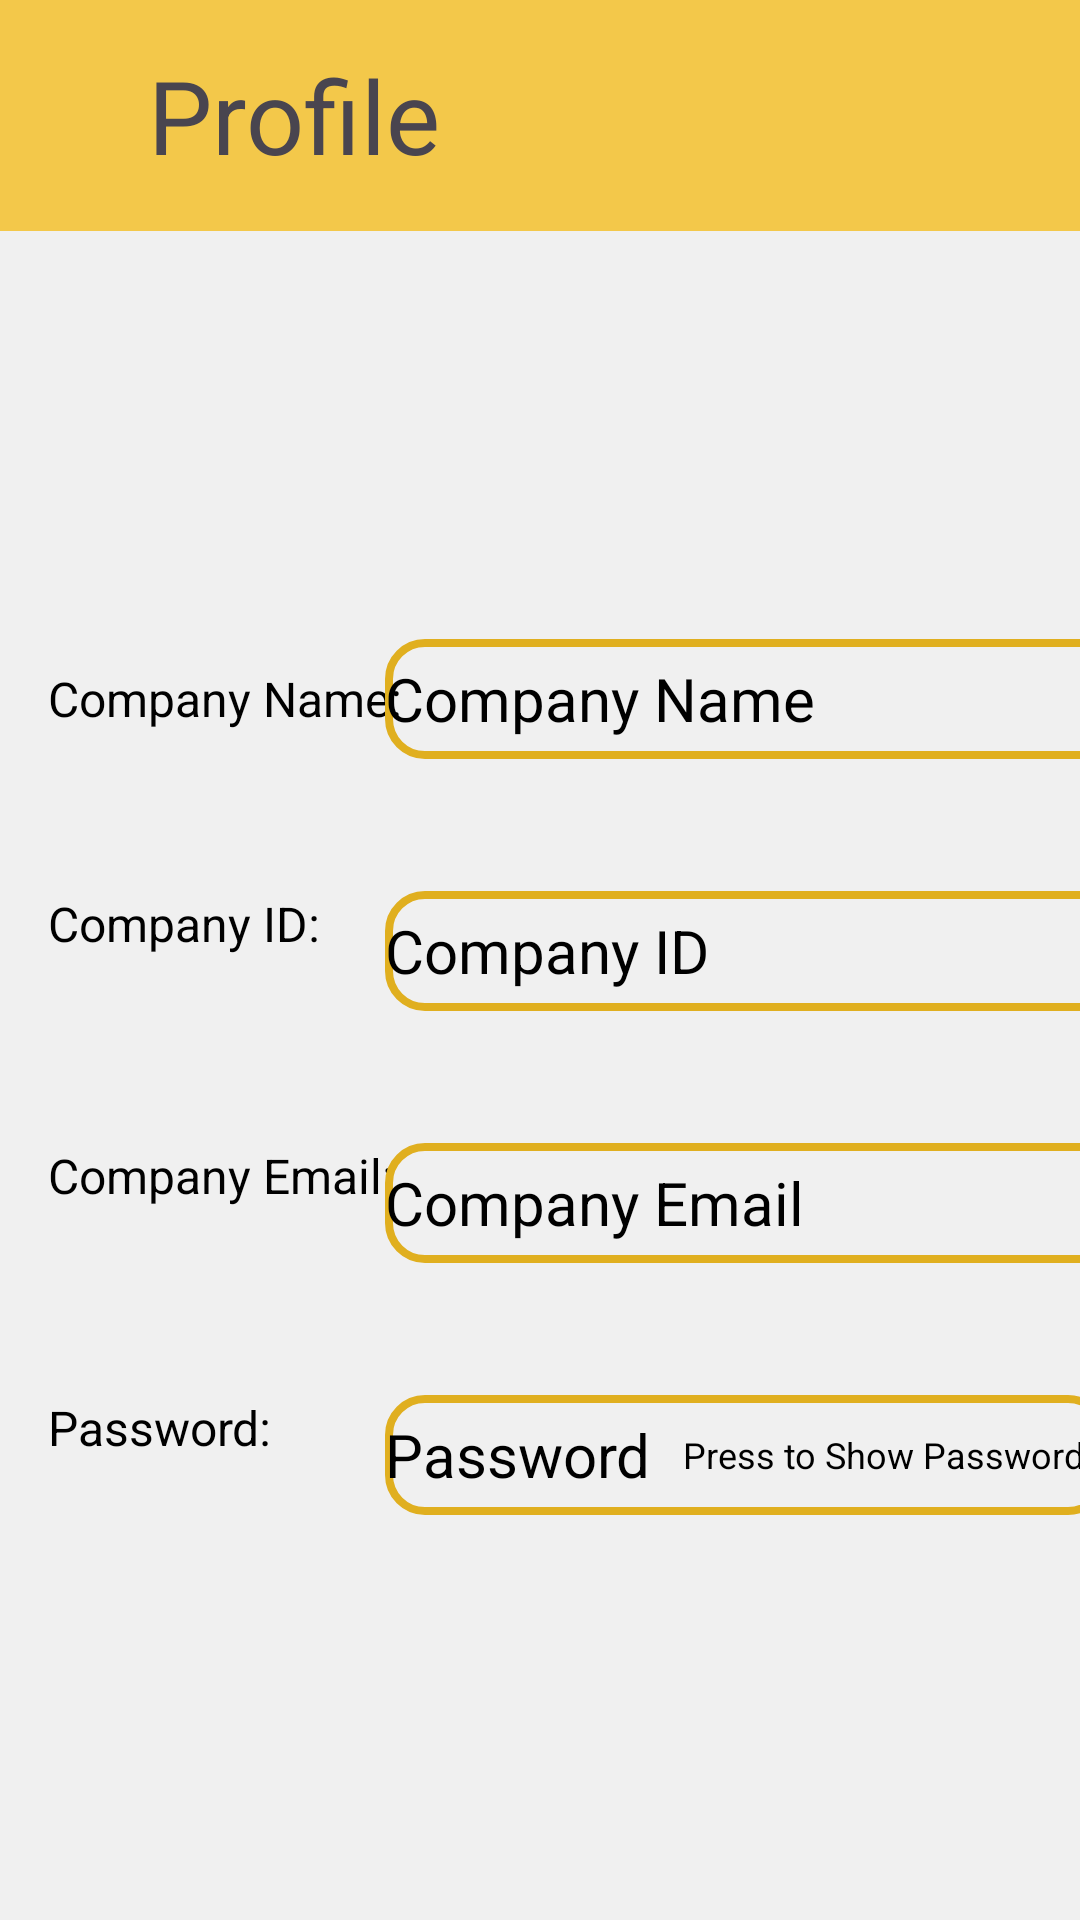

This screen was rendered from an Android layout file. Write that file and the resources it references.
<!-- AndroidManifest.xml: application theme Theme.DataBases -->
<!-- res/layout/activity_company_view_profile.xml -->
<?xml version="1.0" encoding="utf-8"?>
<androidx.constraintlayout.widget.ConstraintLayout xmlns:android="http://schemas.android.com/apk/res/android"
    xmlns:app="http://schemas.android.com/apk/res-auto"
    xmlns:tools="http://schemas.android.com/tools"
    android:layout_width="match_parent"
    android:layout_height="match_parent"
    android:background="#F0F0F0"
    tools:context=".CompanyViewProfileActivity">

    

    

    

    

    

    <TextView
        android:id="@+id/textViewCompanyNameLabel"
        android:layout_width="122dp"
        android:layout_height="40dp"
        android:layout_marginStart="16dp"
        android:layout_marginTop="136dp"
        android:gravity="center|start"
        android:text="Company Name:"
        android:textColor="#000000"
        android:textSize="16sp"
        app:layout_constraintStart_toStartOf="parent"
        app:layout_constraintTop_toBottomOf="@+id/toolbar2" />

    <TextView
        android:id="@+id/fragCompViewProfile_tvComName"
        android:layout_width="245dp"
        android:layout_height="40dp"
        android:layout_marginTop="136dp"
        android:background="@drawable/border"
        android:gravity="center|start"
        android:text="Company Name"
        android:textColor="#000000"
        android:textSize="20sp"
        app:layout_constraintEnd_toEndOf="parent"
        app:layout_constraintHorizontal_bias="0.428"
        app:layout_constraintStart_toEndOf="@+id/textViewCompanyNameLabel"
        app:layout_constraintTop_toBottomOf="@+id/toolbar2" />

    <TextView
        android:id="@+id/textViewCompanyIDLabel"
        android:layout_width="122dp"
        android:layout_height="40dp"
        android:layout_marginTop="44dp"
        android:text="Company ID:"
        android:textColor="#000000"
        android:textSize="16sp"
        app:layout_constraintStart_toStartOf="@+id/textViewCompanyNameLabel"
        app:layout_constraintTop_toBottomOf="@+id/textViewCompanyNameLabel" />

    <TextView
        android:id="@+id/fragCompViewProfile_tvComID"
        android:layout_width="245dp"
        android:layout_height="40dp"
        android:layout_marginTop="44dp"
        android:background="@drawable/border"
        android:gravity="center|start"
        android:text="Company ID"
        android:textColor="#000000"
        android:textSize="20sp"
        app:layout_constraintEnd_toEndOf="parent"
        app:layout_constraintHorizontal_bias="0.0"
        app:layout_constraintStart_toStartOf="@+id/fragCompViewProfile_tvComName"
        app:layout_constraintTop_toBottomOf="@+id/fragCompViewProfile_tvComName" />

    <TextView
        android:id="@+id/textViewCompanyEmailLabel"
        android:layout_width="122dp"
        android:layout_height="40dp"
        android:layout_marginTop="44dp"
        android:text="Company Email:"
        android:textColor="#000000"
        android:textSize="16sp"
        app:layout_constraintEnd_toEndOf="@+id/textViewCompanyIDLabel"
        app:layout_constraintHorizontal_bias="0.0"
        app:layout_constraintStart_toStartOf="@+id/textViewCompanyIDLabel"
        app:layout_constraintTop_toBottomOf="@+id/textViewCompanyIDLabel" />

    

    

    <TextView
        android:id="@+id/fragCompViewProfile_tvComEmail"
        android:layout_width="245dp"
        android:layout_height="40dp"
        android:layout_marginTop="44dp"
        android:background="@drawable/edit_text_boarder"
        android:gravity="center|start"
        android:text="Company Email"
        android:textColor="#000000"
        android:textSize="20sp"
        app:layout_constraintEnd_toEndOf="@+id/fragCompViewProfile_tvComID"
        app:layout_constraintHorizontal_bias="0.0"
        app:layout_constraintStart_toStartOf="@+id/fragCompViewProfile_tvComID"
        app:layout_constraintTop_toBottomOf="@+id/fragCompViewProfile_tvComID" />

    <TextView
        android:id="@+id/textViewPasswordLabel"
        android:layout_width="122dp"
        android:layout_height="40dp"
        android:layout_marginTop="44dp"
        android:text="Password:"
        android:textColor="#000000"
        android:textSize="16sp"
        app:layout_constraintEnd_toEndOf="@+id/textViewCompanyEmailLabel"
        app:layout_constraintHorizontal_bias="0.51"
        app:layout_constraintStart_toStartOf="@+id/textViewCompanyEmailLabel"
        app:layout_constraintTop_toBottomOf="@+id/textViewCompanyEmailLabel" />

    <RelativeLayout
        android:id="@+id/passwordLayout"
        android:layout_width="241dp"
        android:layout_height="40dp"
        android:layout_marginTop="44dp"
        android:background="@drawable/edit_text_boarder"
        app:layout_constraintEnd_toEndOf="@+id/fragCompViewProfile_tvComEmail"
        app:layout_constraintHorizontal_bias="0.0"
        app:layout_constraintStart_toStartOf="@+id/fragCompViewProfile_tvComEmail"
        app:layout_constraintTop_toBottomOf="@+id/fragCompViewProfile_tvComEmail">

        <TextView
            android:id="@+id/fragCompViewProfile_tvComPassword"
            android:layout_width="match_parent"
            android:layout_height="match_parent"
            android:gravity="center|start"
            android:text="Password"
            android:textColor="#000000"
            android:textSize="20sp" />

        <TextView
            android:id="@+id/showPasswordHint"
            android:layout_width="wrap_content"
            android:layout_height="wrap_content"
            android:layout_alignParentEnd="true"
            android:layout_centerVertical="true"
            android:layout_marginEnd="8dp"
            android:text="Press to Show Password"
            android:textColor="#000000"
            android:textSize="12sp"
            android:visibility="visible" />
    </RelativeLayout>

    

    <ImageView
        android:id="@+id/companyprofi_backbtn"
        android:layout_width="66dp"
        android:layout_height="56dp"
        android:layout_marginStart="10dp"
        android:layout_marginTop="12dp"
        app:layout_constraintStart_toStartOf="parent"
        app:layout_constraintTop_toBottomOf="@+id/toolbar2"
        app:srcCompat="@drawable/back" />

    <androidx.appcompat.widget.Toolbar
        android:id="@+id/toolbar2"
        android:layout_width="match_parent"
        android:layout_height="77dp"
        android:background="#F3C84A"
        android:minHeight="?attr/actionBarSize"
        android:theme="?attr/actionBarTheme"
        app:layout_constraintEnd_toEndOf="parent"
        app:layout_constraintStart_toStartOf="parent"
        app:layout_constraintTop_toTopOf="parent"
        app:title="    Profile"
        app:titleTextAppearance="@style/TextAppearance.AppCompat.Display1" />

</androidx.constraintlayout.widget.ConstraintLayout>
<!-- resources referenced by this layout -->
<resources>
  <!-- drawable border (drawable) -->
  <?xml version="1.0" encoding="utf-8"?>
  
  <shape
      xmlns:android="http://schemas.android.com/apk/res/android"
      android:shape="rectangle">
      <solid
          android:color="@android:color/transparent"/>
  
      <corners
          android:bottomRightRadius="12dp"
          android:bottomLeftRadius="12dp"
          android:topLeftRadius="12dp"
          android:topRightRadius="12dp"/>
      <stroke
          android:color="#e0af1f"
          android:width="2.5dp"/>
  </shape>
  <!-- drawable edit_text_boarder (drawable) -->
  <?xml version="1.0" encoding="utf-8"?>
  <shape
      xmlns:android="http://schemas.android.com/apk/res/android"
      android:shape="rectangle">
      <solid
          android:color="@android:color/transparent"/>
  
      <corners
          android:bottomRightRadius="12dp"
          android:bottomLeftRadius="12dp"
          android:topLeftRadius="12dp"
          android:topRightRadius="12dp"/>
      <stroke
          android:color="#e0af1f"
          android:width="2.5dp"/>
  </shape>
  <style name="Theme.DataBases" parent="Base.Theme.DataBases" />
  <style name="Base.Theme.DataBases" parent="Theme.Material3.DayNight.NoActionBar">
          
          
      </style>
</resources>
